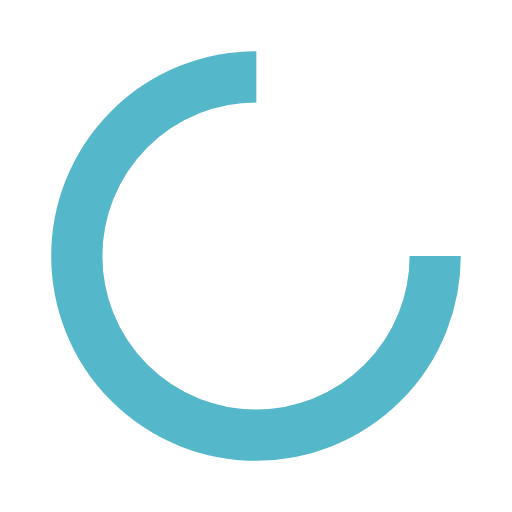
t = 0.00 s
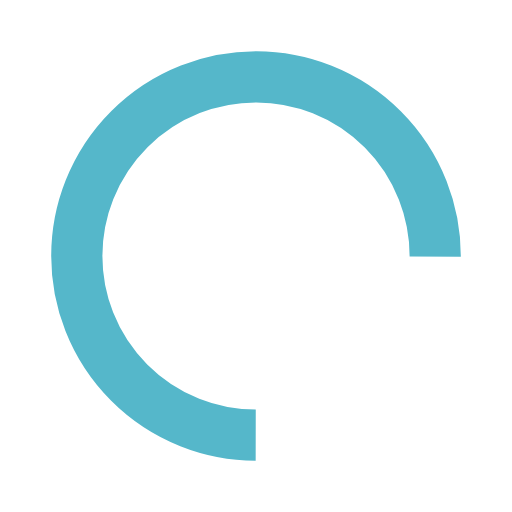
t = 0.39 s
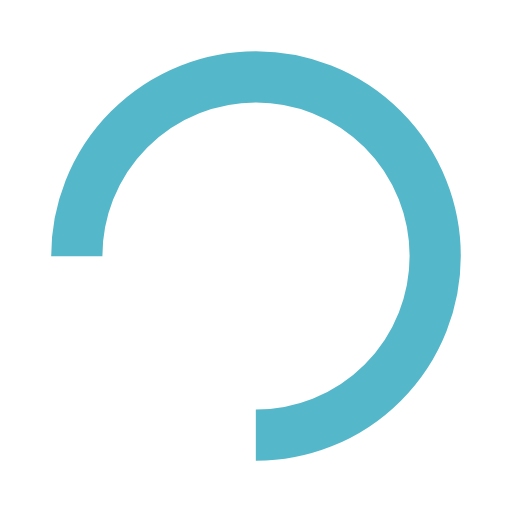
t = 0.77 s
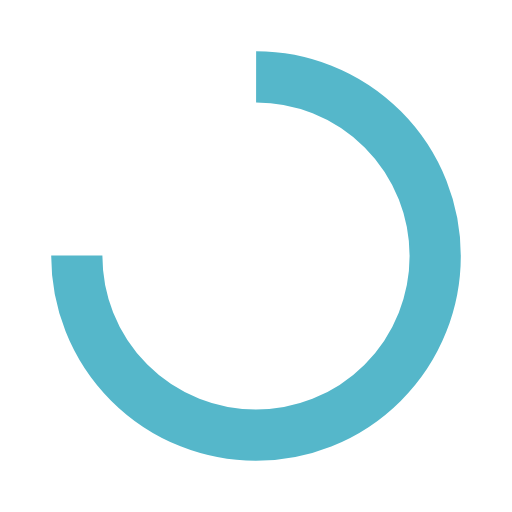
t = 1.15 s

The animated SVG that drew these frames (rendered in a browser with its animation timeline set to each time). Animation: 1 SMIL element (animateTransform=1); one cycle of 1.54 s, repeats indefinitely.

<?xml version="1.0" encoding="utf-8"?>
<svg xmlns="http://www.w3.org/2000/svg" xmlns:xlink="http://www.w3.org/1999/xlink" style="margin: auto; background: none; display: block; shape-rendering: auto; animation-play-state: running; animation-delay: 0s;" width="200px" height="200px" viewBox="0 0 100 100" preserveAspectRatio="xMidYMid">
<circle cx="50" cy="50" fill="none" stroke="#55b7ca" stroke-width="10" r="35" stroke-dasharray="164.93361431346415 56.97787143782138" style="animation-play-state: running; animation-delay: 0s;">
  <animateTransform attributeName="transform" type="rotate" repeatCount="indefinite" dur="1.5384615384615383s" values="0 50 50;360 50 50" keyTimes="0;1" style="animation-play-state: running; animation-delay: 0s;"></animateTransform>
</circle>
<!-- [ldio] generated by https://loading.io/ --></svg>